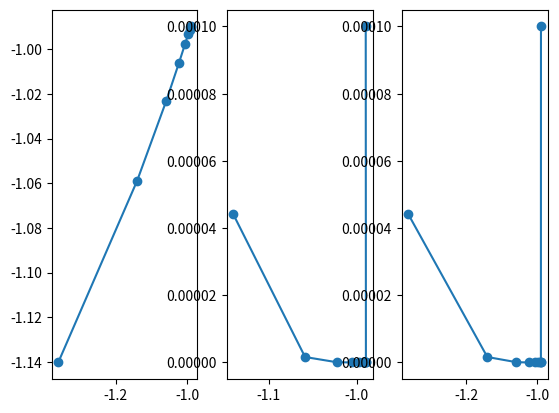

Recreate this plot in Python.
import numpy as np
import sympy
from sympy import *
import matplotlib.pyplot as plt
import pandas as pd

def simplesnu(a, b, c):
    data = [[a, b, c]]
    for i in range(1, 10):
        x_prev, y_prev, z_prev = data[i-1][0], data[i-1][1], data[i-1][2]
        xk = fi1(x_prev, y_prev, z_prev)
        yk = fi2(x_prev, y_prev, z_prev)
        zk = fi3(x_prev, y_prev, z_prev)
        data.append([xk, yk, zk])
        
        
    df = pd.DataFrame(data, columns=['x', 'y', 'z'])
    print(df)
    plt.subplot(1, 3, 1)
    plt.plot(df['x'], df['y'], marker = 'o')
    plt.subplot(1, 3, 2)
    plt.plot(df['y'], df['z'], marker = 'o')
    plt.subplot(1, 3, 3)
    plt.plot(df['x'], df['z'], marker = 'o')
    return(df)


def fi1(x, y, z):
    return (x**3 + y**2 + 7*z**4 - 1)

def fi2(x, y, z):
    return (x + 2*z)

def fi3(x, y, z):
    return((x - y - 8*z)**4)

k = np.array([-0.99, -0.99, 0.0001])
simplesnu(k[0], k[1], k[2])
